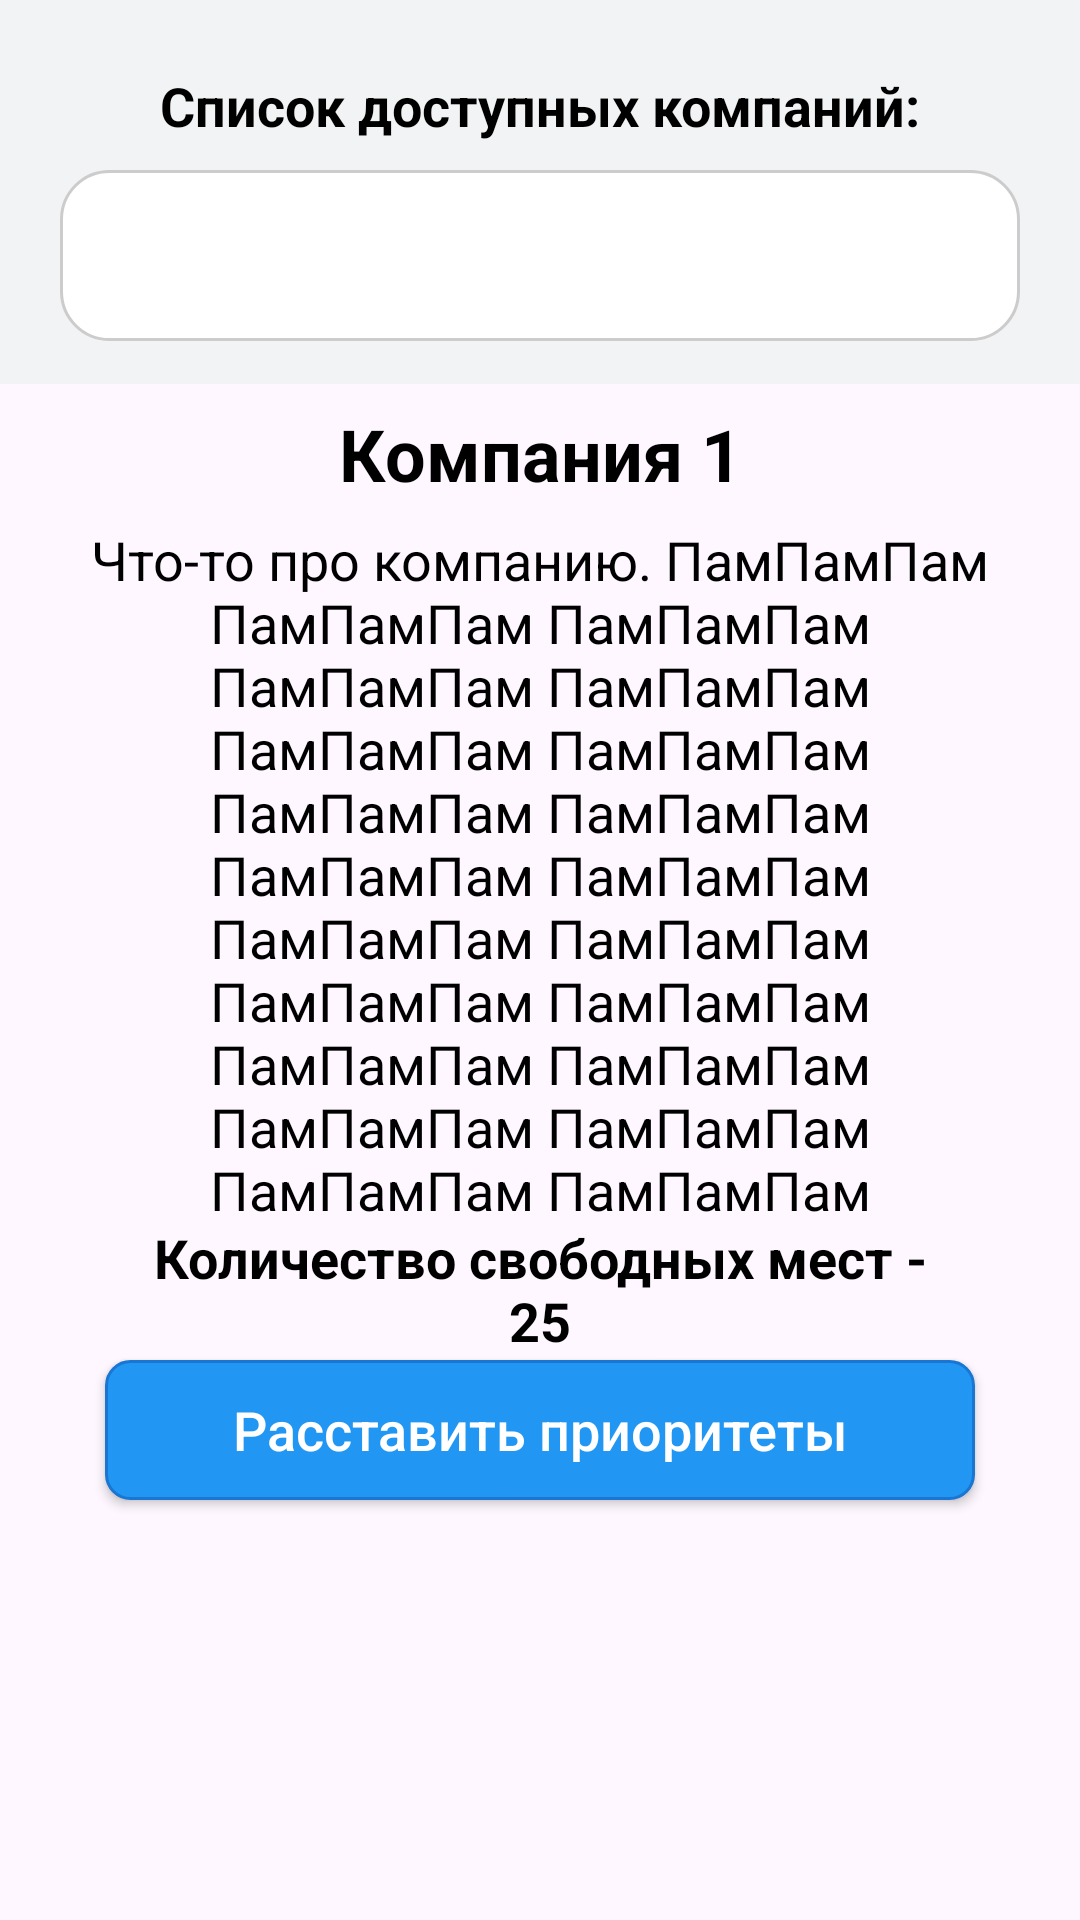

Produce the Android XML layout that renders to this screen, including the resource entries it uses.
<!-- AndroidManifest.xml: application theme Theme.AppFormLayout -->
<!-- res/layout/activity_view_companies.xml -->
<?xml version="1.0" encoding="utf-8"?>
<LinearLayout xmlns:android="http://schemas.android.com/apk/res/android"
    xmlns:app="http://schemas.android.com/apk/res-auto"
    xmlns:tools="http://schemas.android.com/tools"
    android:orientation="vertical"
    android:id="@+id/main"
    android:layout_width="match_parent"
    android:layout_height="match_parent"
    tools:context=".ViewCompaniesActivity">

    <LinearLayout
        android:id="@+id/linearLayout1"
        android:layout_width="match_parent"
        android:layout_height="0dp"
        android:layout_weight="1"
        android:background="@color/gray"
        android:orientation="vertical"
        app:layout_constraintEnd_toEndOf="parent"
        app:layout_constraintStart_toStartOf="parent"
        app:layout_constraintTop_toTopOf="parent">

        <Space
            android:layout_width="match_parent"
            android:layout_height="0dp"
            android:layout_weight="1" />

        <TextView
            style="@style/StaticMenuText"
            android:layout_width="match_parent"
            android:layout_height="0dp"
            android:layout_weight="3"
            android:text="@string/choose_company_hint" />

        <Spinner
            android:id="@+id/spinner_companies"
            android:layout_width="match_parent"
            android:layout_height="0dp"
            android:layout_weight="4"
            android:layout_marginLeft="20dp"
            android:layout_marginRight="20dp"
            style="@style/SpinnerStyle"/>

        <Space
            android:layout_width="0dp"
            android:layout_height="0dp"
            android:layout_weight="1" />
    </LinearLayout>

    <LinearLayout
        android:id="@+id/linearLayout2"
        android:layout_width="match_parent"
        android:orientation="vertical"
        android:layout_height="0dp"
        android:layout_weight="4">

        <TextView
            android:id="@+id/view_company_name"
            style="@style/StaticMenuText"
            android:layout_width="match_parent"
            android:layout_height="0dp"
            android:layout_weight="1"
            android:text="@string/show_company_example"
            android:textSize="24sp" />

        <TextView
            android:id="@+id/view_company_description"
            style="@style/PlainText"
            android:layout_width="match_parent"
            android:layout_height="0dp"
            android:layout_weight="5"
            android:text="@string/show_company_description_example" />

        <TextView
            android:id="@+id/view_company_vacancies"
            style="@style/ImportantText"
            android:layout_width="wrap_content"
            android:layout_height="0dp"
            android:layout_weight="1"
            android:text="@string/show_free_places_example" />

        <Button
            android:id="@+id/company_priorities_btn"
            style="@style/ButtonStyle"
            android:layout_width="match_parent"
            android:layout_height="0dp"
            android:layout_weight="1"
            android:text="@string/priorities_btn" />
        <Space
            android:layout_width="0dp"
            android:layout_height="0dp"
            android:layout_weight="3"/>

    </LinearLayout>
</LinearLayout>
<!-- resources referenced by this layout -->
<resources>
  <color name="gray">#f2f3f4</color>
  <string name="choose_company_hint">Список доступных компаний:</string>
  <string name="priorities_btn">Расставить приоритеты</string>
  <string name="show_company_description_example">Что-то про компанию.
          ПамПамПам ПамПамПам ПамПамПам ПамПамПам ПамПамПам ПамПамПам ПамПамПам
          ПамПамПам ПамПамПам ПамПамПам ПамПамПам ПамПамПам ПамПамПам ПамПамПам
          ПамПамПам ПамПамПам ПамПамПам ПамПамПам ПамПамПам ПамПамПам ПамПамПам </string>
  <string name="show_company_example">Компания 1</string>
  <string name="show_free_places_example">Количество свободных мест - 25</string>
  <style name="ButtonStyle" parent="Widget.AppCompat.Button">
          <item name="android:background">@drawable/button_background</item>
          <item name="android:textColor">@android:color/white</item>
          <item name="android:textSize">18sp</item>
          <item name="android:gravity">center</item>
          <item name="android:layout_gravity">center</item>
          <item name="backgroundTint">@null</item>
          <item name="android:layout_marginLeft">35dp</item>
          <item name="android:layout_marginRight">35dp</item>
          <item name="android:textAllCaps">false</item>
      </style>
  <style name="ImportantText" parent="PlainText">
          <item name="android:textStyle">bold</item>
          <item name="android:layout_marginLeft">45dp</item>
          <item name="android:layout_marginRight">45dp</item>
      </style>
  <style name="PlainText" parent="@android:style/TextAppearance.Medium">
          <item name="android:textColor">@color/black</item>
          <item name="android:textSize">18sp</item>
          <item name="android:textAlignment">center</item>
          <item name="android:layout_gravity">center</item>
          <item name="android:layout_marginLeft">20dp</item>
          <item name="android:layout_marginRight">20dp</item>
      </style>
  <style name="SpinnerStyle" parent="Widget.AppCompat.Spinner">
          <item name="android:layout_gravity">center</item>
          <item name="android:minHeight">25dp</item>
          <item name="android:background">@drawable/rounded_white_spinner</item>
          <item name="android:spinnerMode">dialog</item>
          <item name="android:paddingLeft">12dp</item>
          <item name="android:paddingRight">12dp</item>
      </style>
  <style name="StaticMenuText" parent="@android:style/TextAppearance.Medium">
          <item name="android:textColor">@color/black</item>
          <item name="android:textStyle">bold</item>
          <item name="android:textSize">18sp</item>
          <item name="android:textAlignment">center</item>
          <item name="android:gravity">center</item>
      </style>
  <style name="Theme.AppFormLayout" parent="Base.Theme.AppFormLayout" />
  <!-- drawable button_background (drawable) -->
  <?xml version="1.0" encoding="utf-8"?>
  <layer-list xmlns:android="http://schemas.android.com/apk/res/android">
      <item>
          <shape android:shape="rectangle">
              <corners android:radius="8dp" />
              <solid android:color="#2196F3" />
              <stroke
                  android:width="1dp"
                  android:color="@color/dark_blue" />
          </shape>
      </item>
  </layer-list>
  <color name="black">#FF000000</color>
  <!-- drawable rounded_white_spinner (drawable) -->
  <?xml version="1.0" encoding="utf-8"?>
  <shape xmlns:android="http://schemas.android.com/apk/res/android"
      android:shape="rectangle">
      <corners android:radius="16dp" />  
      <solid android:color="#FFFFFF" />  
      <stroke
          android:width="1dp"
          android:color="#CCCCCC" />     
  </shape>
  <style name="Base.Theme.AppFormLayout" parent="Theme.Material3.DayNight.NoActionBar">
          
          
      </style>
  <color name="dark_blue">#1976D2</color>
</resources>
